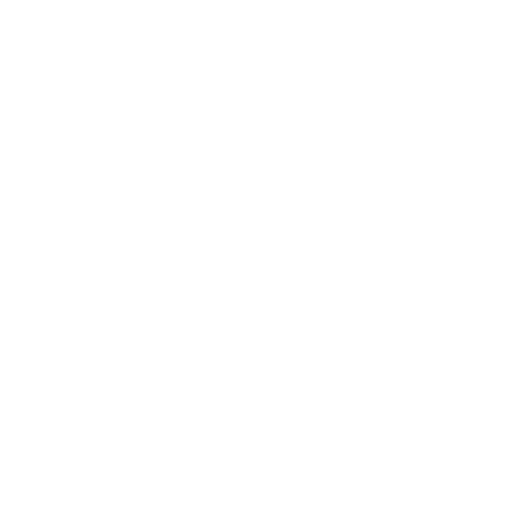
t = 0.00 s
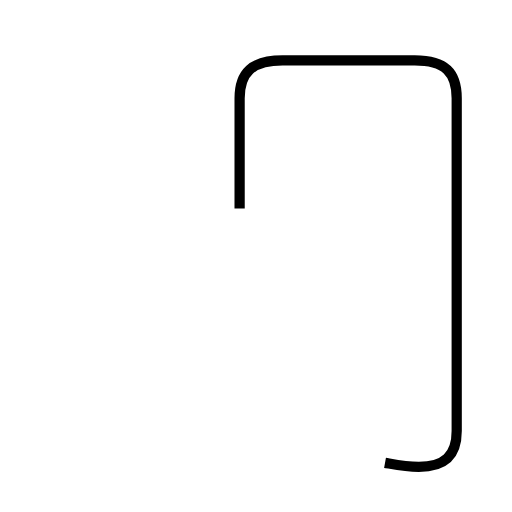
t = 2.35 s
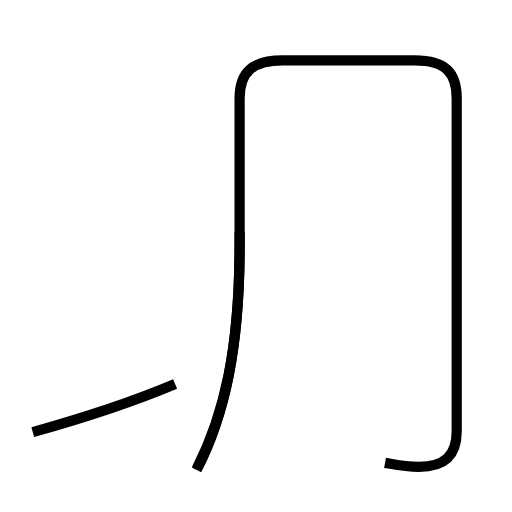
t = 4.28 s
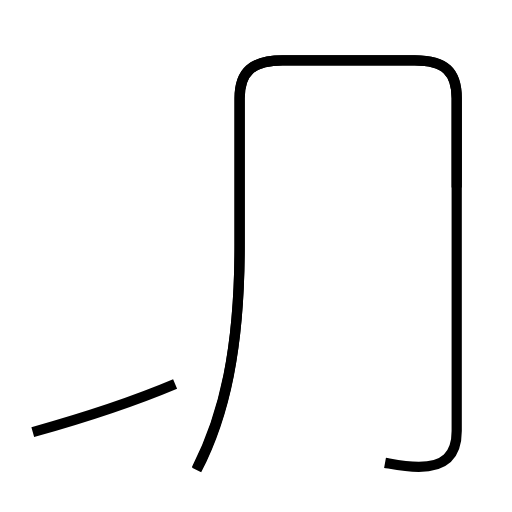
t = 5.71 s
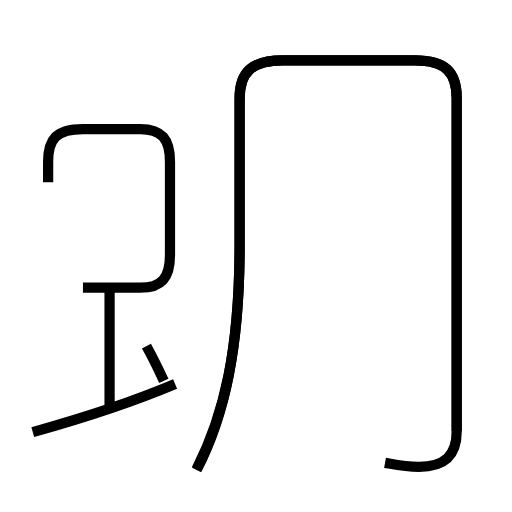
t = 8.02 s
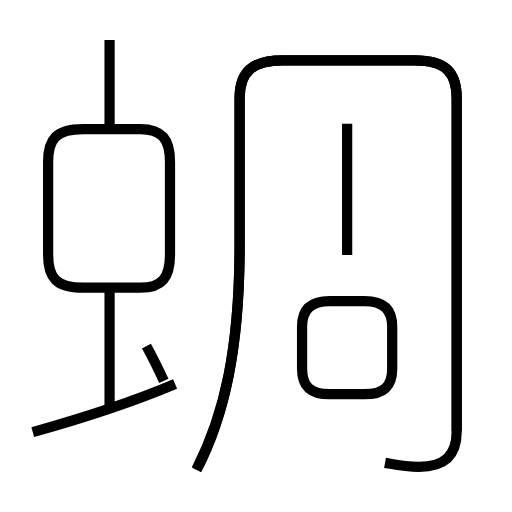
t = 10.00 s

The animated SVG that drew these frames (rendered in a browser with its animation timeline set to each time). Animation: 11 SMIL elements (animate=11); frames cover the first 10.00 s.

<?xml version='1.0' encoding='utf-8'?>
<svg viewBox="0.0 -6.0 50.0 50.0" version="1.1" xmlns="http://www.w3.org/2000/svg"><rect x="-1000" y="-1000" width="2000" height="2000" stroke="white" fill="white" /><g style="fill:none;stroke:#000000;stroke-width:1"><path d="M 37.6 1.2 C 38.7 1.4 39.6 1.6 40.9 1.6 C 43.4 1.6 44.6 0.5 44.6 -1.9 L 44.6 -34.4 C 44.6 -36.9 43.5 -38.1 40.5 -38.1 L 27.6 -38.1 C 24.6 -38.1 23.4 -36.9 23.4 -34.4 L 23.4 -20.1 C 23.4 -9.9 21.9 -3.5 19.2 1.8 " transform="translate(0.0 38.0)" stroke-dasharray="104.28861330147268" stroke-dashoffset="104.28861330147268"><animate attributeName="stroke-dashoffset" from="104.28861330147268" to="0" dur="3.12865839904418s" begin="0s" fill="freeze" /></path><path d="M 3.2 -1.8 C 7.5 -3.0 12.6 -4.6 17.1 -6.5 " transform="translate(0.0 38.0)" stroke-dasharray="14.682607642998835" stroke-dashoffset="14.682607642998835"><animate attributeName="stroke-dashoffset" from="14.682607642998835" to="0" dur="0.44047822928996505s" begin="3.12865839904418s" fill="freeze" /></path><path d="M 19.2 1.9 C 22.0 -3.5 23.4 -10.2 23.4 -20.1 L 23.4 -34.4 C 23.4 -37.0 24.6 -38.1 27.6 -38.1 L 40.5 -38.1 C 43.5 -38.1 44.6 -37.0 44.6 -34.4 L 44.6 -1.9 " transform="translate(0.0 38.0)" stroke-dasharray="95.2417948684049" stroke-dashoffset="95.2417948684049"><animate attributeName="stroke-dashoffset" from="95.2417948684049" to="0" dur="2.8572538460521466s" begin="3.569136628334145s" fill="freeze" /></path><path d="M 10.7 -4.2 L 10.7 -15.7 " transform="translate(0.0 38.0)" stroke-dasharray="11.5" stroke-dashoffset="11.5"><animate attributeName="stroke-dashoffset" from="11.5" to="0" dur="0.345s" begin="6.426390474386292s" fill="freeze" /></path><path d="M 16.0 -6.8 C 15.4 -8.1 14.8 -9.3 14.3 -10.2 " transform="translate(0.0 38.0)" stroke-dasharray="3.8021269097333414" stroke-dashoffset="3.8021269097333414"><animate attributeName="stroke-dashoffset" from="3.8021269097333414" to="0" dur="0.11406380729200023s" begin="6.771390474386291s" fill="freeze" /></path><path d="M 8.1 -15.9 L 13.7 -15.9 C 15.8 -15.9 16.6 -16.9 16.6 -19.1 L 16.6 -28.2 C 16.6 -30.4 15.8 -31.4 13.7 -31.4 L 8.1 -31.4 C 5.5 -31.4 4.7 -30.4 4.7 -28.2 L 4.7 -19.1 C 4.7 -16.9 5.5 -15.9 8.1 -15.9 Z " transform="translate(0.0 38.0)" stroke-dasharray="50.331107966103005" stroke-dashoffset="50.331107966103005"><animate attributeName="stroke-dashoffset" from="50.331107966103005" to="0" dur="1.5099332389830902s" begin="6.8854542816782915s" fill="freeze" /></path><path d="M 32.2 -5.5 L 35.6 -5.5 C 37.5 -5.5 38.3 -6.3 38.3 -8.0 L 38.3 -12.1 C 38.3 -13.7 37.5 -14.6 35.6 -14.6 L 32.2 -14.6 C 30.3 -14.6 29.5 -13.7 29.5 -12.1 L 29.5 -8.0 C 29.5 -6.3 30.3 -5.5 32.2 -5.5 Z " transform="translate(0.0 38.0)" stroke-dasharray="31.963572112462128" stroke-dashoffset="31.963572112462128"><animate attributeName="stroke-dashoffset" from="31.963572112462128" to="0" dur="0.9589071633738638s" begin="8.395387520661382s" fill="freeze" /></path><path d="M 10.7 -31.4 L 10.7 -40.1 " transform="translate(0.0 38.0)" stroke-dasharray="8.700000000000003" stroke-dashoffset="8.700000000000003"><animate attributeName="stroke-dashoffset" from="8.700000000000003" to="0" dur="0.26100000000000007s" begin="9.354294684035246s" fill="freeze" /></path><path d="M 33.9 -19.1 L 33.9 -33.7 " transform="translate(0.0 38.0)" stroke-dasharray="14.600000000000001" stroke-dashoffset="14.600000000000001"><animate attributeName="stroke-dashoffset" from="14.600000000000001" to="0" dur="0.438s" begin="9.615294684035245s" fill="freeze" /></path><path d="M 39.9 -23.0 L 28.2 -23.0 " transform="translate(0.0 38.0)" stroke-dasharray="11.7" stroke-dashoffset="11.7"><animate attributeName="stroke-dashoffset" from="11.7" to="0" dur="0.351s" begin="10.053294684035246s" fill="freeze" /></path><path d="M 39.0 -29.6 L 29.1 -29.6" transform="translate(0.0 38.0)" stroke-dasharray="9.899999999999999" stroke-dashoffset="9.899999999999999"><animate attributeName="stroke-dashoffset" from="9.899999999999999" to="0" dur="0.29699999999999993s" begin="10.404294684035246s" fill="freeze" /></path></g></svg>
